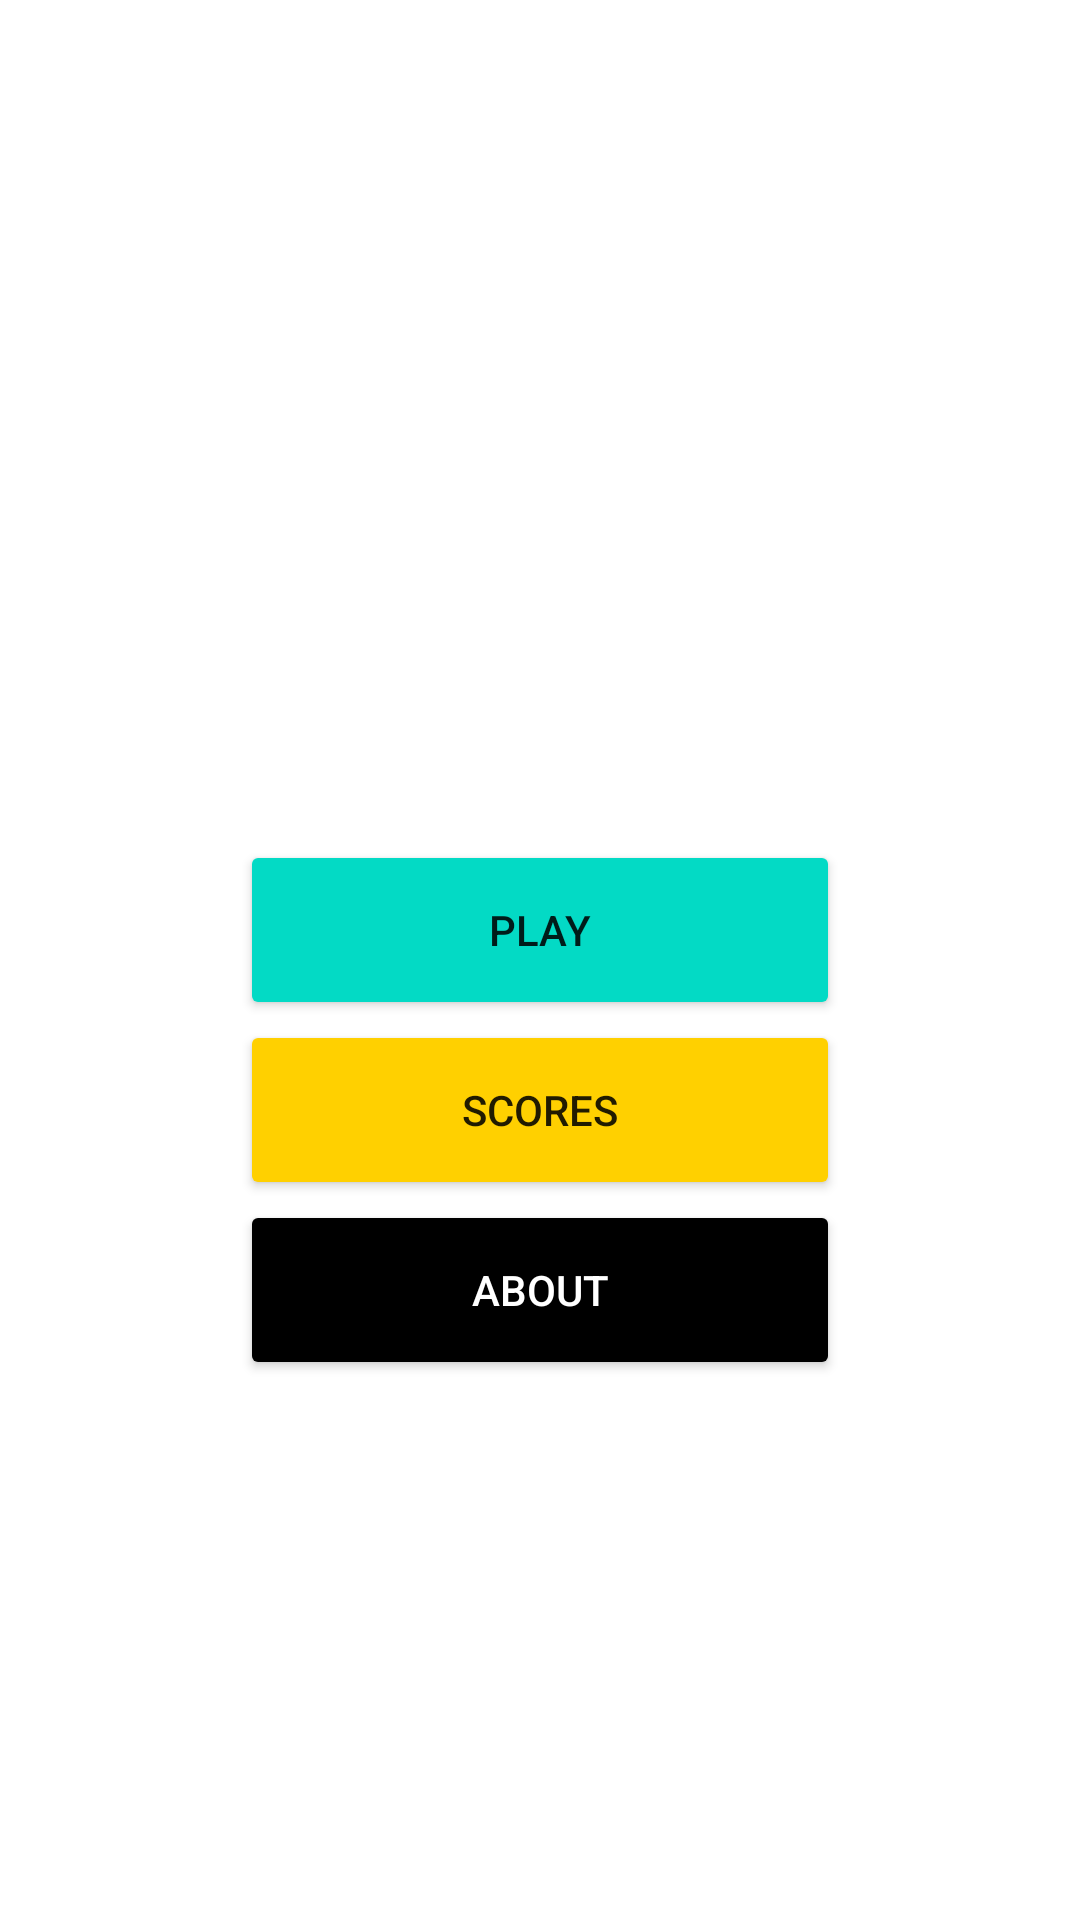

Produce the Android XML layout that renders to this screen, including the resource entries it uses.
<!-- AndroidManifest.xml: application theme AppTheme -->
<!-- res/layout/start_menu.xml -->
<?xml version="1.0" encoding="utf-8"?>
<androidx.constraintlayout.widget.ConstraintLayout xmlns:android="http://schemas.android.com/apk/res/android"
    xmlns:app="http://schemas.android.com/apk/res-auto"
    xmlns:tools="http://schemas.android.com/tools"
    android:layout_width="match_parent"
    android:layout_height="match_parent"
    android:background="@color/colorWhite"
    tools:context=".StartMenu">

    <LinearLayout
        android:layout_width="wrap_content"
        android:layout_height="wrap_content"
        android:gravity="center"
        android:orientation="vertical"
        app:layout_constraintBottom_toBottomOf="parent"
        app:layout_constraintEnd_toEndOf="parent"
        app:layout_constraintStart_toStartOf="parent"
        app:layout_constraintTop_toTopOf="parent">

        <ImageView
            android:layout_width="300dp"
            android:layout_height="80dp"
            android:src="@drawable/memgame_title" />

        <Button
            android:id="@+id/button_play"
            android:layout_width="200dp"
            android:layout_height="60dp"
            android:layout_marginTop="20dp"
            android:backgroundTint="@color/colorAccent"
            android:text="@string/play_label" />

        <Button
            android:id="@+id/button_scores"
            android:layout_width="200dp"
            android:layout_height="60dp"
            android:backgroundTint="@color/colorBrightOrange"
            android:text="@string/score_label" />

        <Button
            android:id="@+id/button_about"
            android:layout_width="200dp"
            android:layout_height="60dp"
            android:backgroundTint="@color/colorBlack"
            android:textColor="@color/colorWhite"
            android:text="@string/about_label" />
    </LinearLayout>
</androidx.constraintlayout.widget.ConstraintLayout>
<!-- resources referenced by this layout -->
<resources>
  <color name="colorAccent">#03DAC5</color>
  <color name="colorBlack">#000000</color>
  <color name="colorBrightOrange">#ffd000</color>
  <color name="colorWhite">#FFFFFF</color>
  <string name="about_label">ABOUT</string>
  <string name="play_label">PLAY</string>
  <string name="score_label">SCORES</string>
  <style name="AppTheme" parent="Theme.AppCompat.Light.NoActionBar">
          
          <item name="colorPrimary">@color/colorBlack</item>
          <item name="colorPrimaryDark">@color/colorBlack</item>
          <item name="colorAccent">@color/colorAccent</item>
      </style>
</resources>
